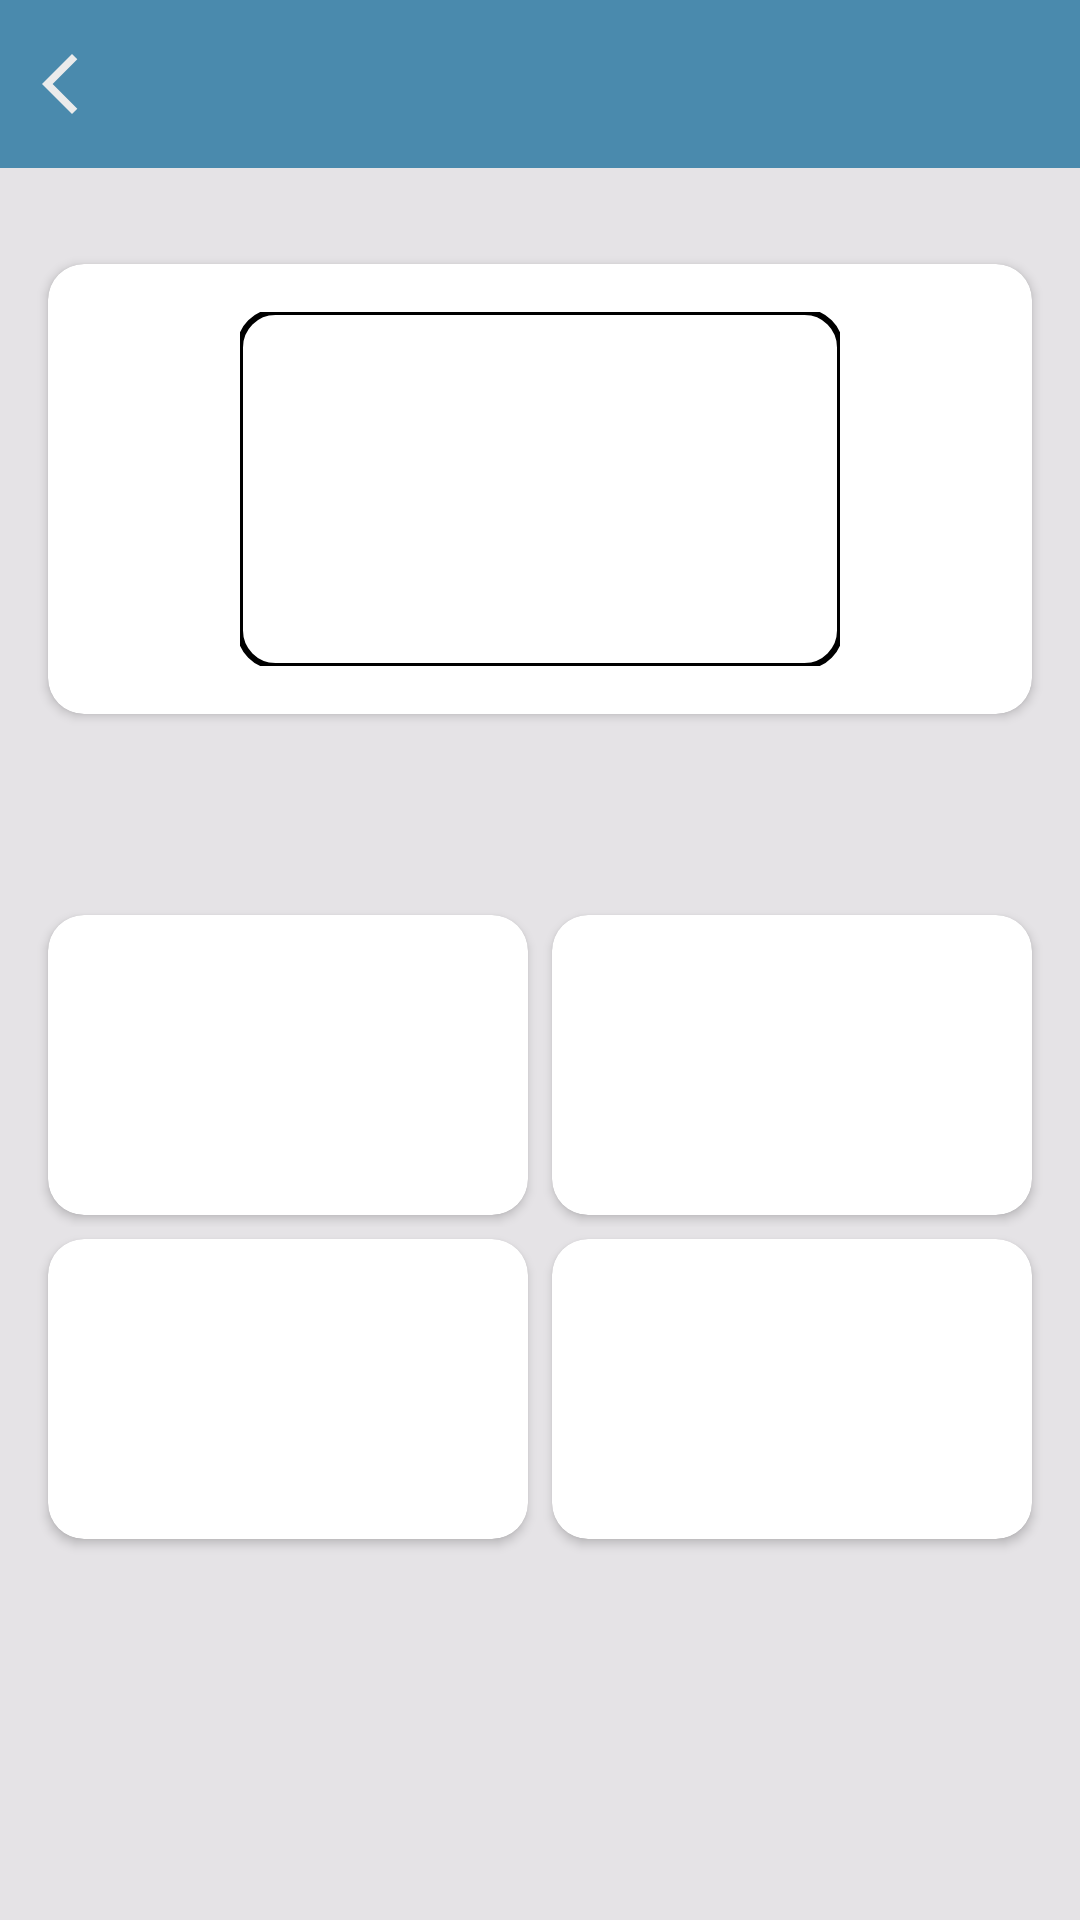

Produce the Android XML layout that renders to this screen, including the resource entries it uses.
<!-- AndroidManifest.xml: application theme Theme.MantiqiySavolJavoblar -->
<!-- res/layout/activity_main.xml -->
<?xml version="1.0" encoding="utf-8"?>
<LinearLayout xmlns:android="http://schemas.android.com/apk/res/android"
    xmlns:app="http://schemas.android.com/apk/res-auto"
    xmlns:tools="http://schemas.android.com/tools"
    android:layout_width="match_parent"
    android:layout_height="match_parent"
    android:orientation="vertical"
    tools:context=".MainActivity">

    <androidx.constraintlayout.widget.ConstraintLayout
        android:layout_width="match_parent"
        android:layout_height="?attr/actionBarSize"
        android:background="@color/blue">

        <ImageView
            android:id="@+id/back_btn"
            android:layout_width="wrap_content"
            android:layout_height="wrap_content"
            android:layout_marginStart="8dp"
            android:onClick="back_btn"
            android:src="@drawable/ic_back"
            app:layout_constraintBottom_toBottomOf="parent"
            app:layout_constraintStart_toStartOf="parent"
            app:layout_constraintTop_toTopOf="parent" />

        <RelativeLayout
            android:layout_width="100dp"
            android:layout_height="30dp"
            android:layout_marginStart="16dp"
            app:layout_constraintBottom_toBottomOf="@+id/back_btn"
            app:layout_constraintStart_toEndOf="@+id/back_btn"
            app:layout_constraintTop_toTopOf="@+id/back_btn" />

        <RelativeLayout
            android:layout_width="100dp"
            android:layout_height="30dp"
            android:layout_marginEnd="16dp"
            app:layout_constraintBottom_toBottomOf="parent"
            app:layout_constraintEnd_toEndOf="parent"
            app:layout_constraintTop_toTopOf="parent" />

    </androidx.constraintlayout.widget.ConstraintLayout>

    <androidx.constraintlayout.widget.ConstraintLayout
        android:layout_width="match_parent"
        android:layout_height="match_parent"
        android:background="#E5E3E6">

        <androidx.cardview.widget.CardView
            android:id="@+id/cardView"
            android:layout_width="match_parent"
            android:layout_height="150dp"
            android:layout_marginStart="16dp"
            android:layout_marginTop="32dp"
            android:layout_marginEnd="16dp"
            app:cardCornerRadius="12dp"
            app:layout_constraintEnd_toEndOf="parent"
            app:layout_constraintStart_toStartOf="parent"
            app:layout_constraintTop_toTopOf="parent">

            <com.google.android.material.imageview.ShapeableImageView
                android:id="@+id/flag_img"
                android:layout_width="200dp"
                android:layout_height="match_parent"
                android:layout_gravity="center"
                android:layout_margin="16dp"
                android:adjustViewBounds="true"
                android:scaleType="centerCrop"
                app:shapeAppearance="@style/circleCorner"
                app:strokeColor="@color/black"
                app:strokeWidth="2dp" />


        </androidx.cardview.widget.CardView>

        <LinearLayout
            android:layout_width="match_parent"
            android:layout_height="match_parent"
            android:layout_marginTop="182dp"
            android:layout_marginBottom="60dp"
            android:gravity="center"
            android:orientation="vertical"
            app:layout_constraintBottom_toBottomOf="parent"
            app:layout_constraintEnd_toEndOf="parent"
            app:layout_constraintStart_toStartOf="parent"
            app:layout_constraintTop_toBottomOf="@+id/cardView">

            <LinearLayout
                android:layout_width="match_parent"
                android:layout_height="120dp"
                android:orientation="horizontal">

                <androidx.cardview.widget.CardView
                    android:layout_width="match_parent"
                    android:layout_height="match_parent"
                    android:layout_marginStart="16dp"
                    android:layout_marginTop="16dp"
                    android:layout_marginEnd="4dp"
                    android:layout_marginBottom="4dp"
                    android:layout_weight="1"
                    app:cardCornerRadius="12dp">

                    <TextView
                        android:id="@+id/answer1"
                        android:layout_width="match_parent"
                        android:layout_height="match_parent"
                        android:gravity="center"
                        android:onClick="checkAnswer"
                        android:textAlignment="center"
                        android:textColor="@color/purple_700"
                        android:textSize="22sp"
                        android:textStyle="bold" />

                </androidx.cardview.widget.CardView>

                <androidx.cardview.widget.CardView
                    android:layout_width="match_parent"
                    android:layout_height="match_parent"
                    android:layout_marginStart="4dp"
                    android:layout_marginTop="16dp"
                    android:layout_marginEnd="16dp"
                    android:layout_marginBottom="4dp"
                    android:layout_weight="1"
                    app:cardCornerRadius="12dp">

                    <TextView
                        android:id="@+id/answer2"
                        android:layout_width="match_parent"
                        android:layout_height="match_parent"
                        android:gravity="center"
                        android:onClick="checkAnswer"
                        android:textAlignment="center"
                        android:textColor="@color/purple_700"
                        android:textSize="22sp"
                        android:textStyle="bold" />

                </androidx.cardview.widget.CardView>

            </LinearLayout>

            <LinearLayout
                android:layout_width="match_parent"
                android:layout_height="120dp"
                android:orientation="horizontal">

                <androidx.cardview.widget.CardView
                    android:layout_width="match_parent"
                    android:layout_height="match_parent"
                    android:layout_marginStart="16dp"
                    android:layout_marginTop="4dp"
                    android:layout_marginEnd="4dp"
                    android:layout_marginBottom="16dp"
                    android:layout_weight="1"
                    app:cardCornerRadius="12dp">

                    <TextView
                        android:id="@+id/answer3"
                        android:layout_width="match_parent"
                        android:layout_height="match_parent"
                        android:gravity="center"
                        android:onClick="checkAnswer"
                        android:textAlignment="center"
                        android:textColor="@color/purple_700"
                        android:textSize="22sp"
                        android:textStyle="bold" />

                </androidx.cardview.widget.CardView>

                <androidx.cardview.widget.CardView
                    android:layout_width="match_parent"
                    android:layout_height="match_parent"
                    android:layout_marginStart="4dp"
                    android:layout_marginTop="4dp"
                    android:layout_marginEnd="16dp"
                    android:layout_marginBottom="16dp"
                    android:layout_weight="1"
                    app:cardCornerRadius="12dp">

                    <TextView
                        android:id="@+id/answer4"
                        android:layout_width="match_parent"
                        android:layout_height="match_parent"
                        android:gravity="center"
                        android:onClick="checkAnswer"
                        android:textAlignment="center"
                        android:textColor="@color/purple_700"
                        android:textSize="22sp"
                        android:textStyle="bold" />

                </androidx.cardview.widget.CardView>

            </LinearLayout>


        </LinearLayout>


    </androidx.constraintlayout.widget.ConstraintLayout>

</LinearLayout>
<!-- resources referenced by this layout -->
<resources>
  <color name="black">#FF000000</color>
  <color name="blue">#4A8AAD</color>
  <color name="purple_700">#FF3700B3</color>
  <!-- drawable ic_back (drawable) -->
  <vector android:height="24dp" android:tint="#EBEBEB"
      android:viewportHeight="24" android:viewportWidth="24"
      android:width="24dp" xmlns:android="http://schemas.android.com/apk/res/android">
      <path android:fillColor="@android:color/white" android:pathData="M17.77,3.77l-1.77,-1.77l-10,10l10,10l1.77,-1.77l-8.23,-8.23z"/>
  </vector>
  <style name="circleCorner">
          <item name="cornerFamily">rounded</item>
          <item name="cornerSize">10%</item>
      </style>
  <style name="Theme.MantiqiySavolJavoblar" parent="Theme.MaterialComponents.Light.NoActionBar">
          
          <item name="colorPrimary">@color/purple_500</item>
          <item name="colorPrimaryVariant">@color/blue</item>
          <item name="colorOnPrimary">@color/white</item>
          
          <item name="colorSecondary">@color/teal_200</item>
          <item name="colorSecondaryVariant">@color/teal_700</item>
          <item name="colorOnSecondary">@color/black</item>
          
          <item name="android:statusBarColor" tools:targetApi="l">?attr/colorPrimaryVariant</item>
          
      </style>
  <color name="purple_500">#FF6200EE</color>
  <color name="white">#FFFFFFFF</color>
  <color name="teal_200">#FF03DAC5</color>
  <color name="teal_700">#FF018786</color>
</resources>
